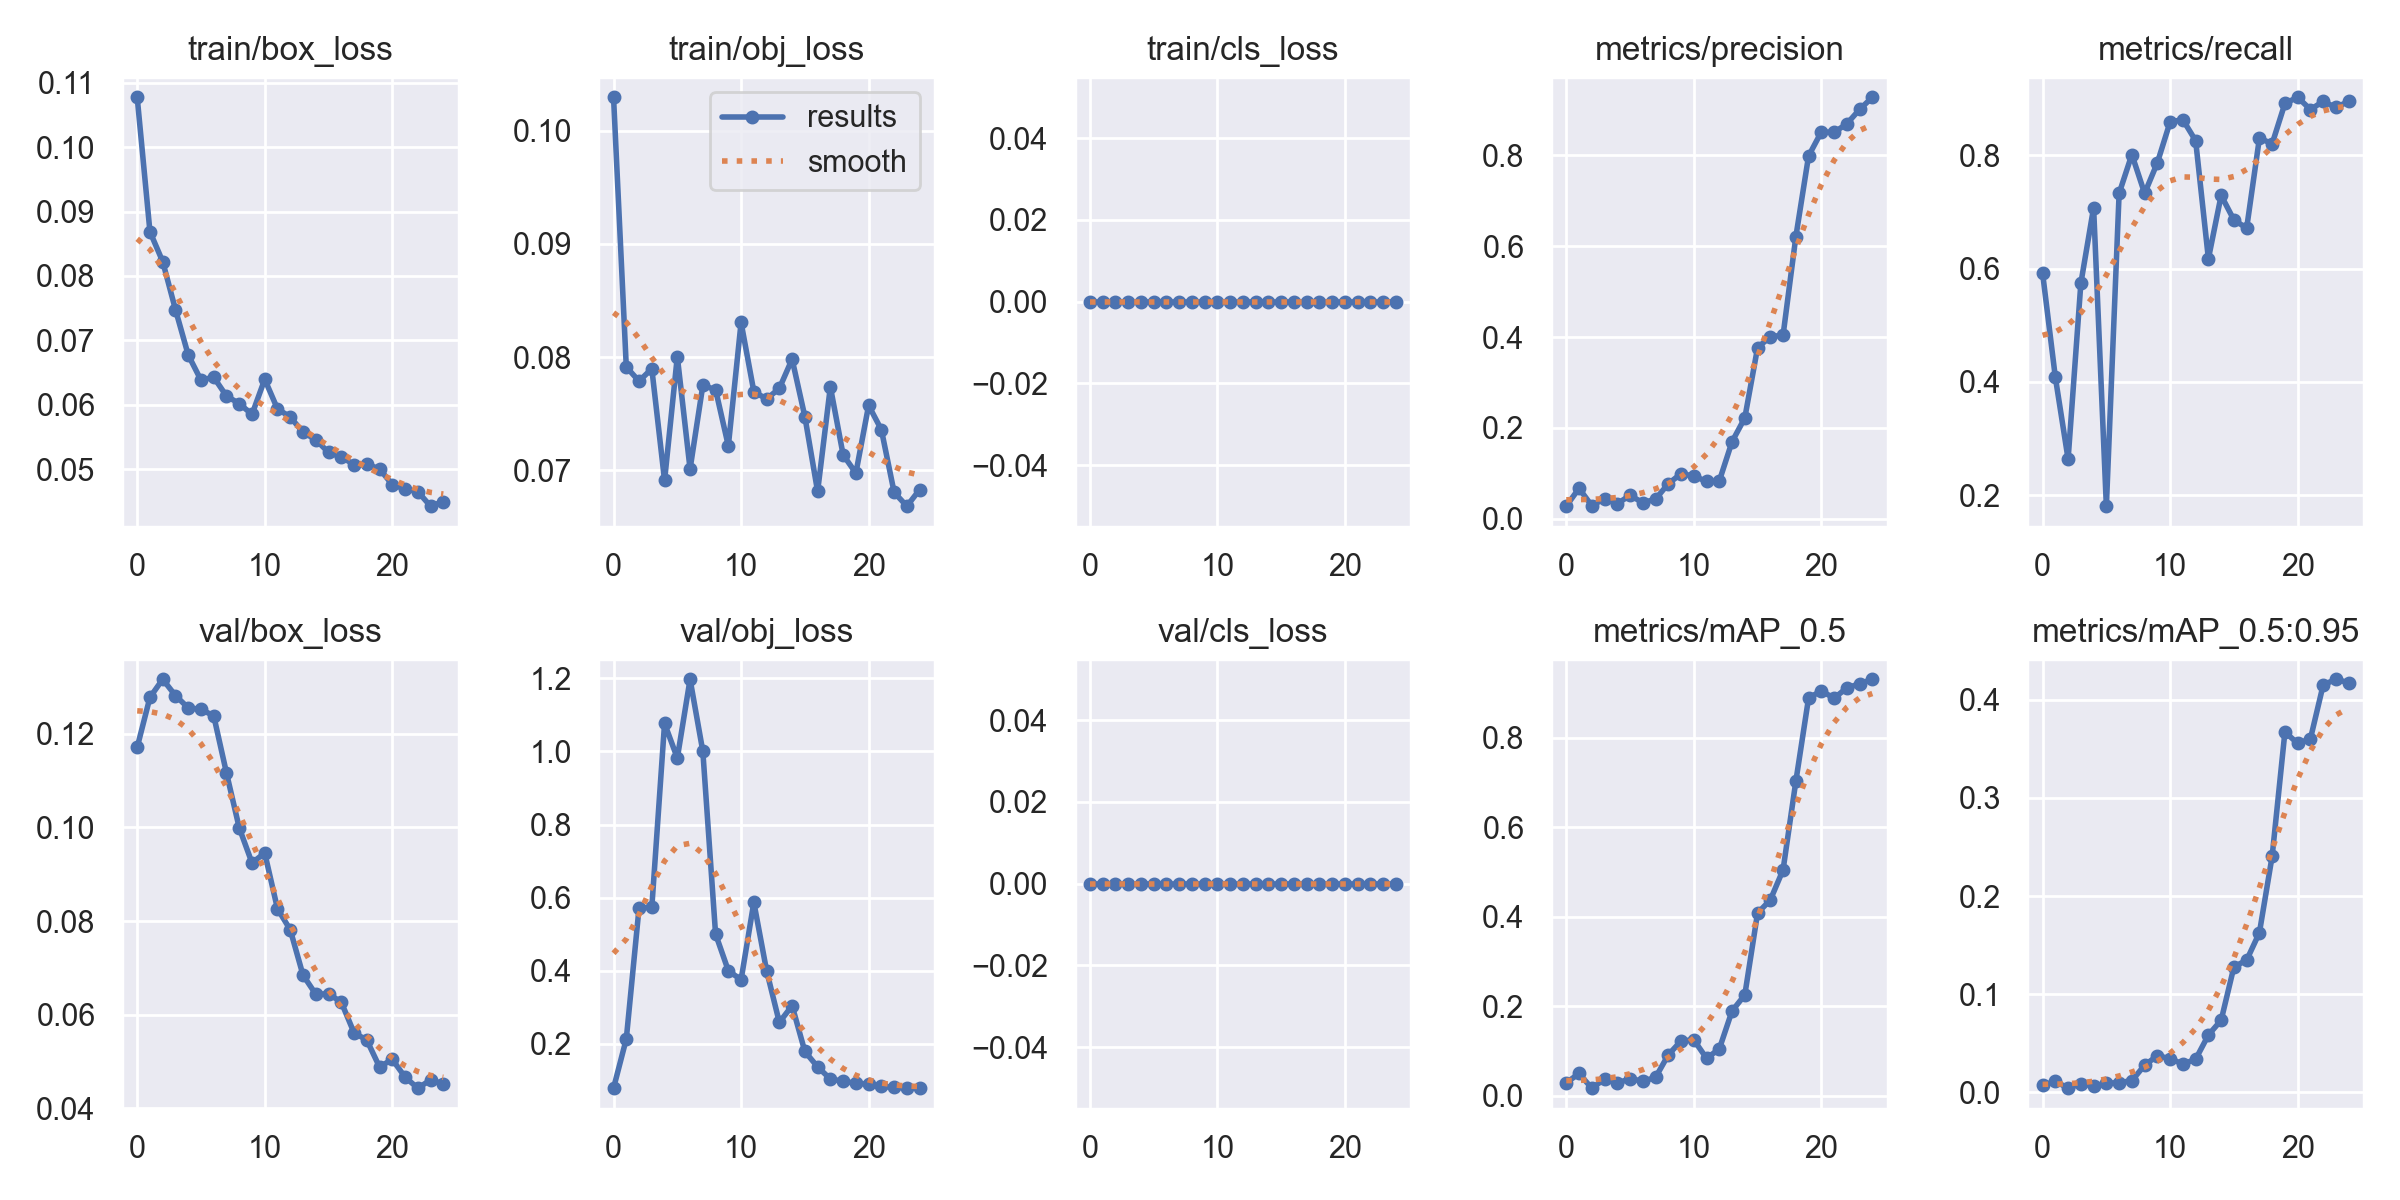

The file beside this chart, header and first rows:
epoch, train/box_loss, train/obj_loss, train/cls_loss, metrics/precision, metrics/recall, metrics/mAP_0.5, metrics/mAP_0.5:0.95, val/box_loss, val/obj_loss, val/cls_loss, x/lr0, x/lr1, x/lr2
0, 0.1077, 0.1029, 0, 0.02733, 0.5921, 0.02921, 0.006861, 0.1171, 0.07839, 0, 0.0946, 0.0006, 0.0006
1, 0.08687, 0.07912, 0, 0.06665, 0.4079, 0.0503, 0.01111, 0.1278, 0.2132, 0, 0.08825, 0.001249, 0.001249
2, 0.08223, 0.07787, 0, 0.02855, 0.2635, 0.01746, 0.004096, 0.1316, 0.5721, 0, 0.08184, 0.001842, 0.001842
3, 0.07477, 0.07897, 0, 0.04346, 0.574, 0.03731, 0.008705, 0.1281, 0.5731, 0, 0.07538, 0.002379, 0.002379
4, 0.06773, 0.06909, 0, 0.03267, 0.7076, 0.02861, 0.006365, 0.1255, 1.077, 0, 0.06886, 0.002861, 0.002861
5, 0.06381, 0.08004, 0, 0.05118, 0.1805, 0.03879, 0.008999, 0.1252, 0.9818, 0, 0.06229, 0.003288, 0.003288
6, 0.06427, 0.07011, 0, 0.03501, 0.7329, 0.03305, 0.009786, 0.1238, 1.198, 0, 0.05566, 0.003659, 0.003659
7, 0.06134, 0.07749, 0, 0.04273, 0.8014, 0.04138, 0.01172, 0.1116, 1, 0, 0.04897, 0.003975, 0.003975
8, 0.06018, 0.07712, 0, 0.07676, 0.7329, 0.09181, 0.02757, 0.0999, 0.5002, 0, 0.04224, 0.004236, 0.004236
9, 0.05849, 0.07215, 0, 0.09872, 0.787, 0.1228, 0.03714, 0.09243, 0.4, 0, 0.03544, 0.004441, 0.004441
10, 0.06394, 0.08305, 0, 0.09392, 0.8592, 0.1255, 0.03421, 0.09452, 0.3749, 0, 0.02859, 0.00459, 0.00459
11, 0.05934, 0.07695, 0, 0.08175, 0.8628, 0.08416, 0.02864, 0.08262, 0.587, 0, 0.02168, 0.004685, 0.004685
12, 0.05809, 0.07629, 0, 0.08277, 0.8258, 0.105, 0.0336, 0.07814, 0.3999, 0, 0.01472, 0.004723, 0.004723
13, 0.05572, 0.07723, 0, 0.1694, 0.6173, 0.1899, 0.05832, 0.06846, 0.2584, 0, 0.007706, 0.004706, 0.004706
14, 0.05456, 0.07981, 0, 0.2218, 0.7292, 0.2257, 0.07334, 0.06438, 0.3042, 0, 0.004456, 0.004456, 0.004456
15, 0.05258, 0.07474, 0, 0.3762, 0.6859, 0.4085, 0.1277, 0.06445, 0.1788, 0, 0.004456, 0.004456, 0.004456
16, 0.05187, 0.06813, 0, 0.4009, 0.6715, 0.4379, 0.1346, 0.0627, 0.1367, 0, 0.00406, 0.00406, 0.00406
17, 0.0507, 0.07737, 0, 0.4038, 0.8303, 0.5051, 0.1626, 0.05614, 0.1034, 0, 0.003664, 0.003664, 0.003664
18, 0.05072, 0.07136, 0, 0.6205, 0.8205, 0.7026, 0.2408, 0.05459, 0.09723, 0, 0.003268, 0.003268, 0.003268
19, 0.05004, 0.06975, 0, 0.7987, 0.8917, 0.889, 0.3673, 0.04884, 0.09178, 0, 0.002872, 0.002872, 0.002872
20, 0.04756, 0.07573, 0, 0.8517, 0.9025, 0.9052, 0.3556, 0.05046, 0.08958, 0, 0.002476, 0.002476, 0.002476
21, 0.04692, 0.07358, 0, 0.8507, 0.8809, 0.8886, 0.3603, 0.04668, 0.08312, 0, 0.00208, 0.00208, 0.00208
22, 0.0465, 0.06805, 0, 0.8696, 0.8953, 0.9118, 0.4153, 0.04431, 0.08038, 0, 0.001684, 0.001684, 0.001684
23, 0.04423, 0.06682, 0, 0.9013, 0.8845, 0.9208, 0.421, 0.04605, 0.07958, 0, 0.001288, 0.001288, 0.001288
24, 0.04495, 0.06828, 0, 0.9281, 0.8953, 0.931, 0.4175, 0.04525, 0.0785, 0, 0.000892, 0.000892, 0.000892
